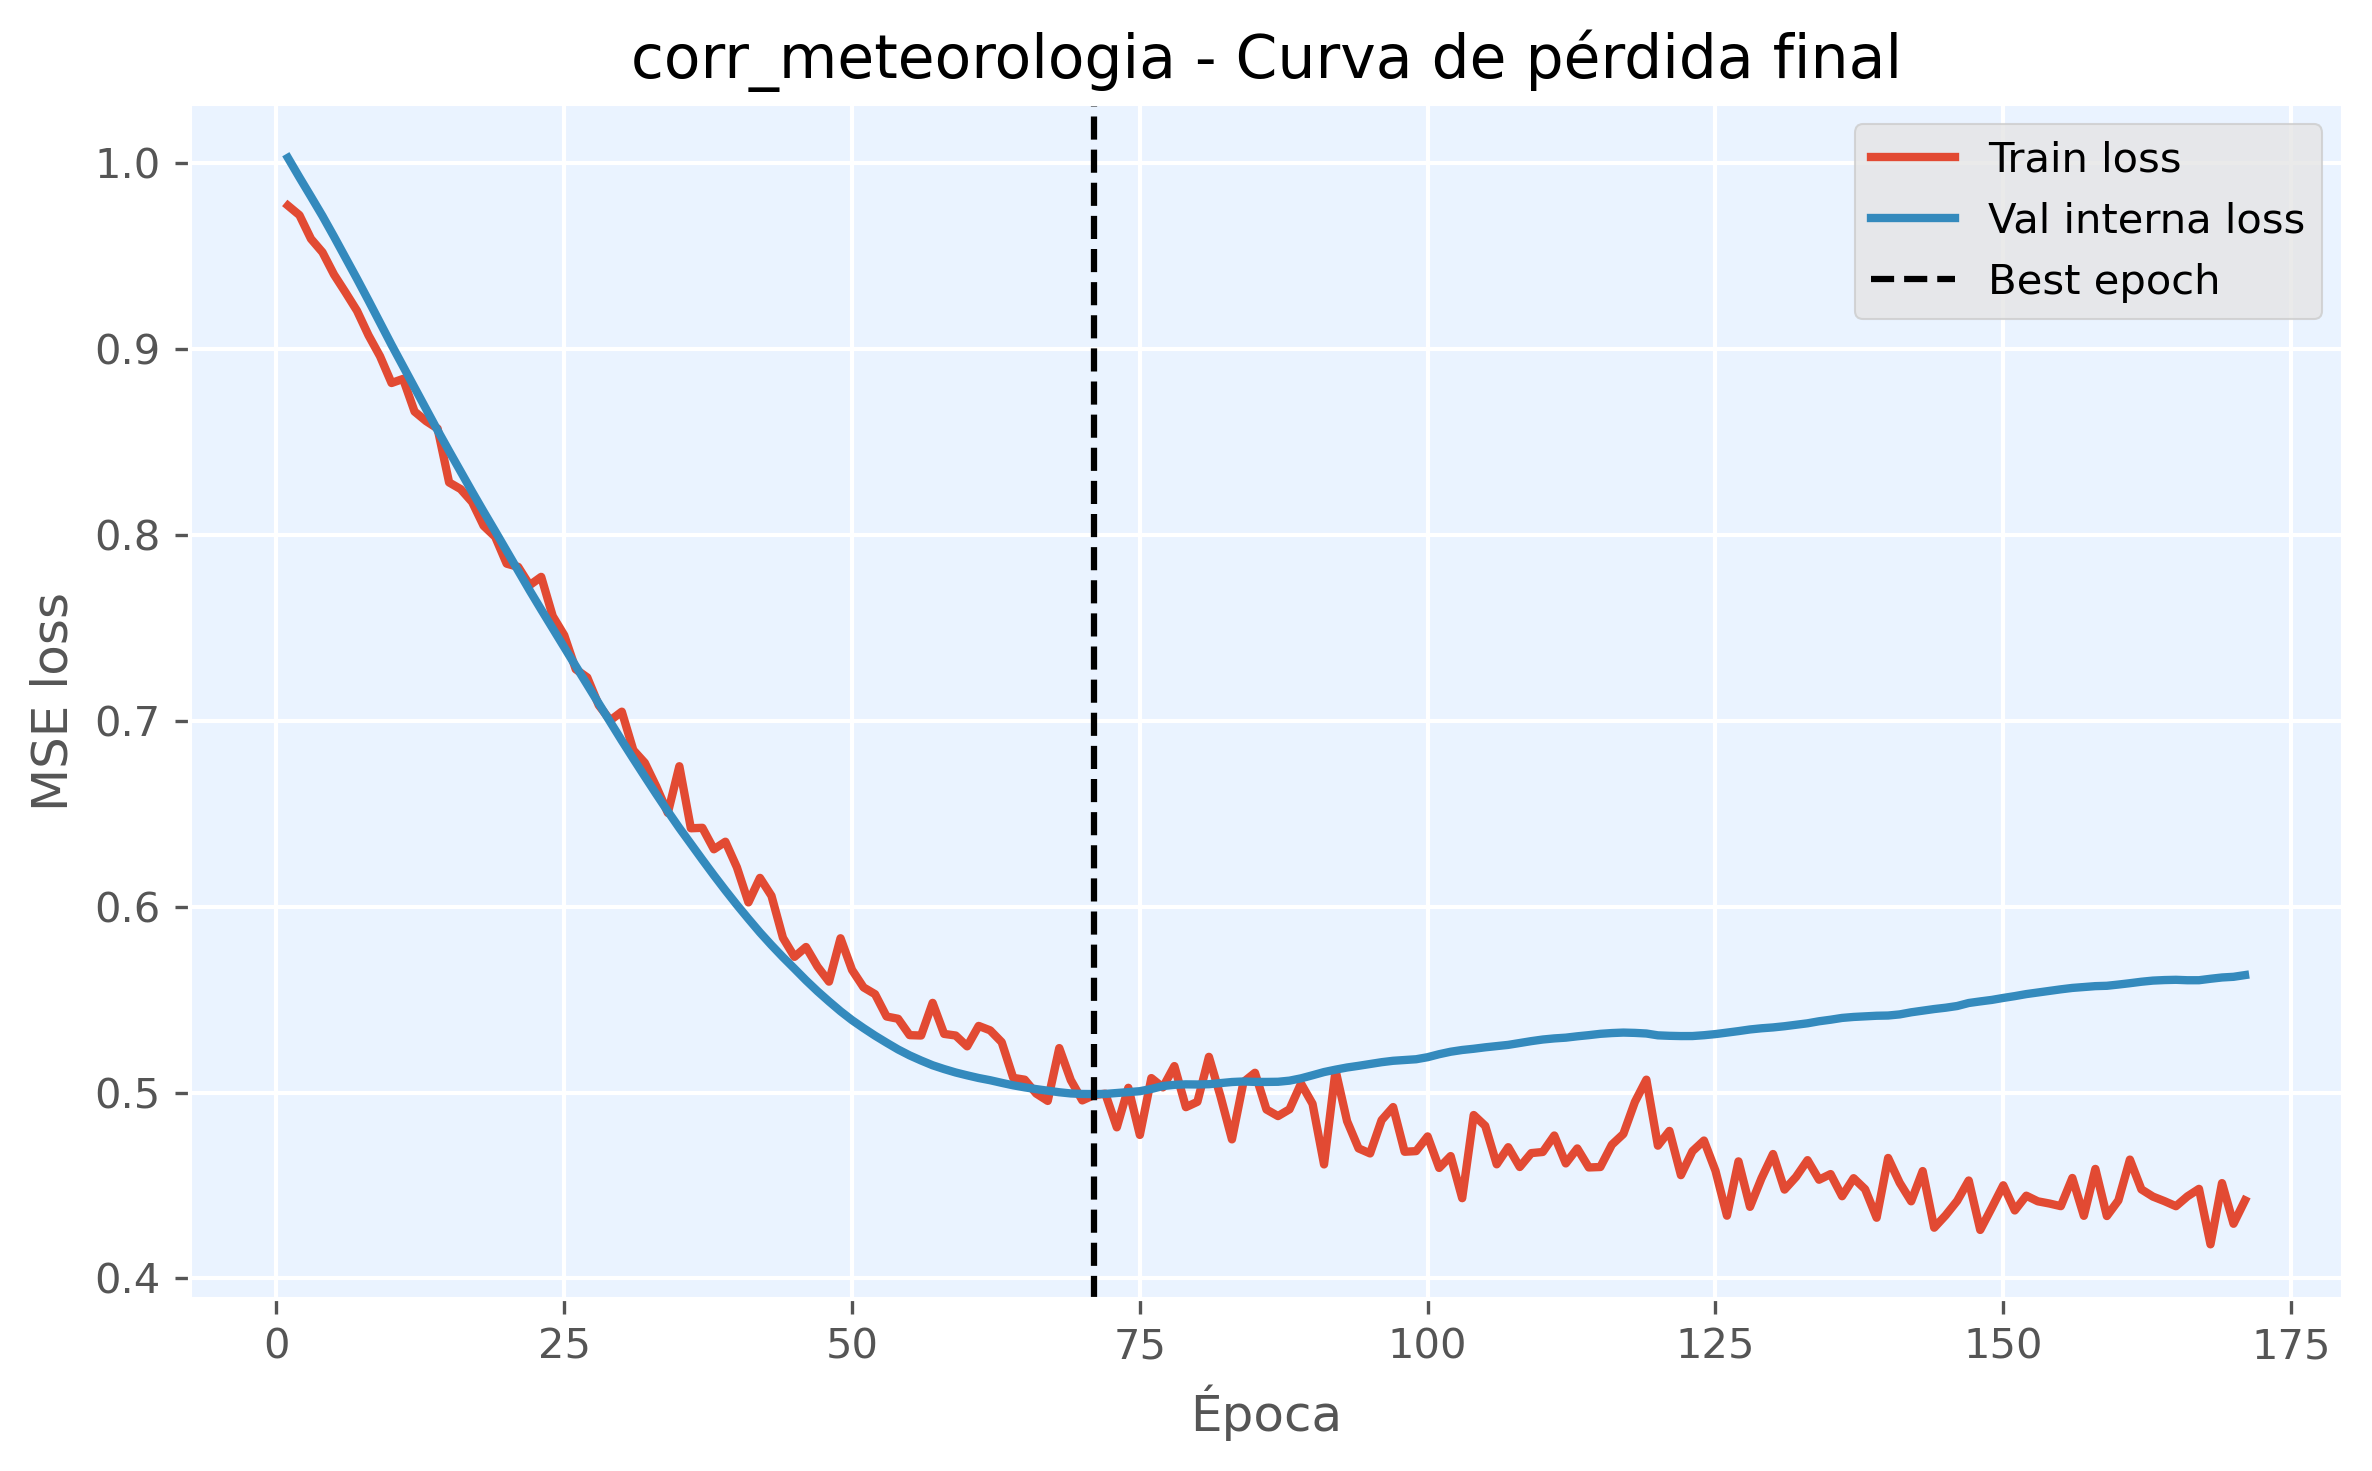

The file beside this chart, header and first rows:
epoch, train_loss, val_loss, is_best_epoch
1, 0.9772, 1.003, False
2, 0.9721, 0.9924, False
3, 0.9593, 0.9821, False
4, 0.9521, 0.9716, False
5, 0.9401, 0.9606, False
6, 0.9305, 0.9492, False
7, 0.9206, 0.9378, False
8, 0.9074, 0.9261, False
9, 0.8962, 0.9142, False
10, 0.8818, 0.9023, False
11, 0.884, 0.8908, False
12, 0.8664, 0.8792, False
13, 0.8613, 0.8676, False
14, 0.8572, 0.8563, False
15, 0.8283, 0.8451, False
16, 0.8247, 0.8342, False
17, 0.8177, 0.8232, False
18, 0.8049, 0.8125, False
19, 0.799, 0.802, False
20, 0.7846, 0.7914, False
21, 0.7828, 0.7807, False
22, 0.773, 0.7701, False
23, 0.7775, 0.7598, False
24, 0.7563, 0.7498, False
25, 0.746, 0.7396, False
26, 0.7277, 0.7295, False
27, 0.7233, 0.7195, False
28, 0.7084, 0.7093, False
29, 0.7002, 0.6993, False
30, 0.7049, 0.6893, False
31, 0.6842, 0.6796, False
32, 0.6774, 0.67, False
33, 0.6646, 0.6606, False
34, 0.6505, 0.6513, False
35, 0.6756, 0.6423, False
36, 0.6422, 0.6338, False
37, 0.6424, 0.6253, False
38, 0.6309, 0.6169, False
39, 0.6349, 0.6088, False
40, 0.6211, 0.6009, False
41, 0.6023, 0.5934, False
42, 0.6155, 0.5861, False
43, 0.6059, 0.5793, False
44, 0.5832, 0.5728, False
45, 0.573, 0.5666, False
46, 0.5783, 0.5604, False
47, 0.5678, 0.5545, False
48, 0.5597, 0.549, False
49, 0.583, 0.5437, False
50, 0.566, 0.5389, False
51, 0.5566, 0.5346, False
52, 0.5529, 0.5306, False
53, 0.5409, 0.5268, False
54, 0.5397, 0.5232, False
55, 0.5309, 0.52, False
56, 0.5307, 0.5172, False
57, 0.5482, 0.5146, False
58, 0.5315, 0.5126, False
59, 0.5307, 0.5108, False
60, 0.5248, 0.5092, False
... 111 more rows
